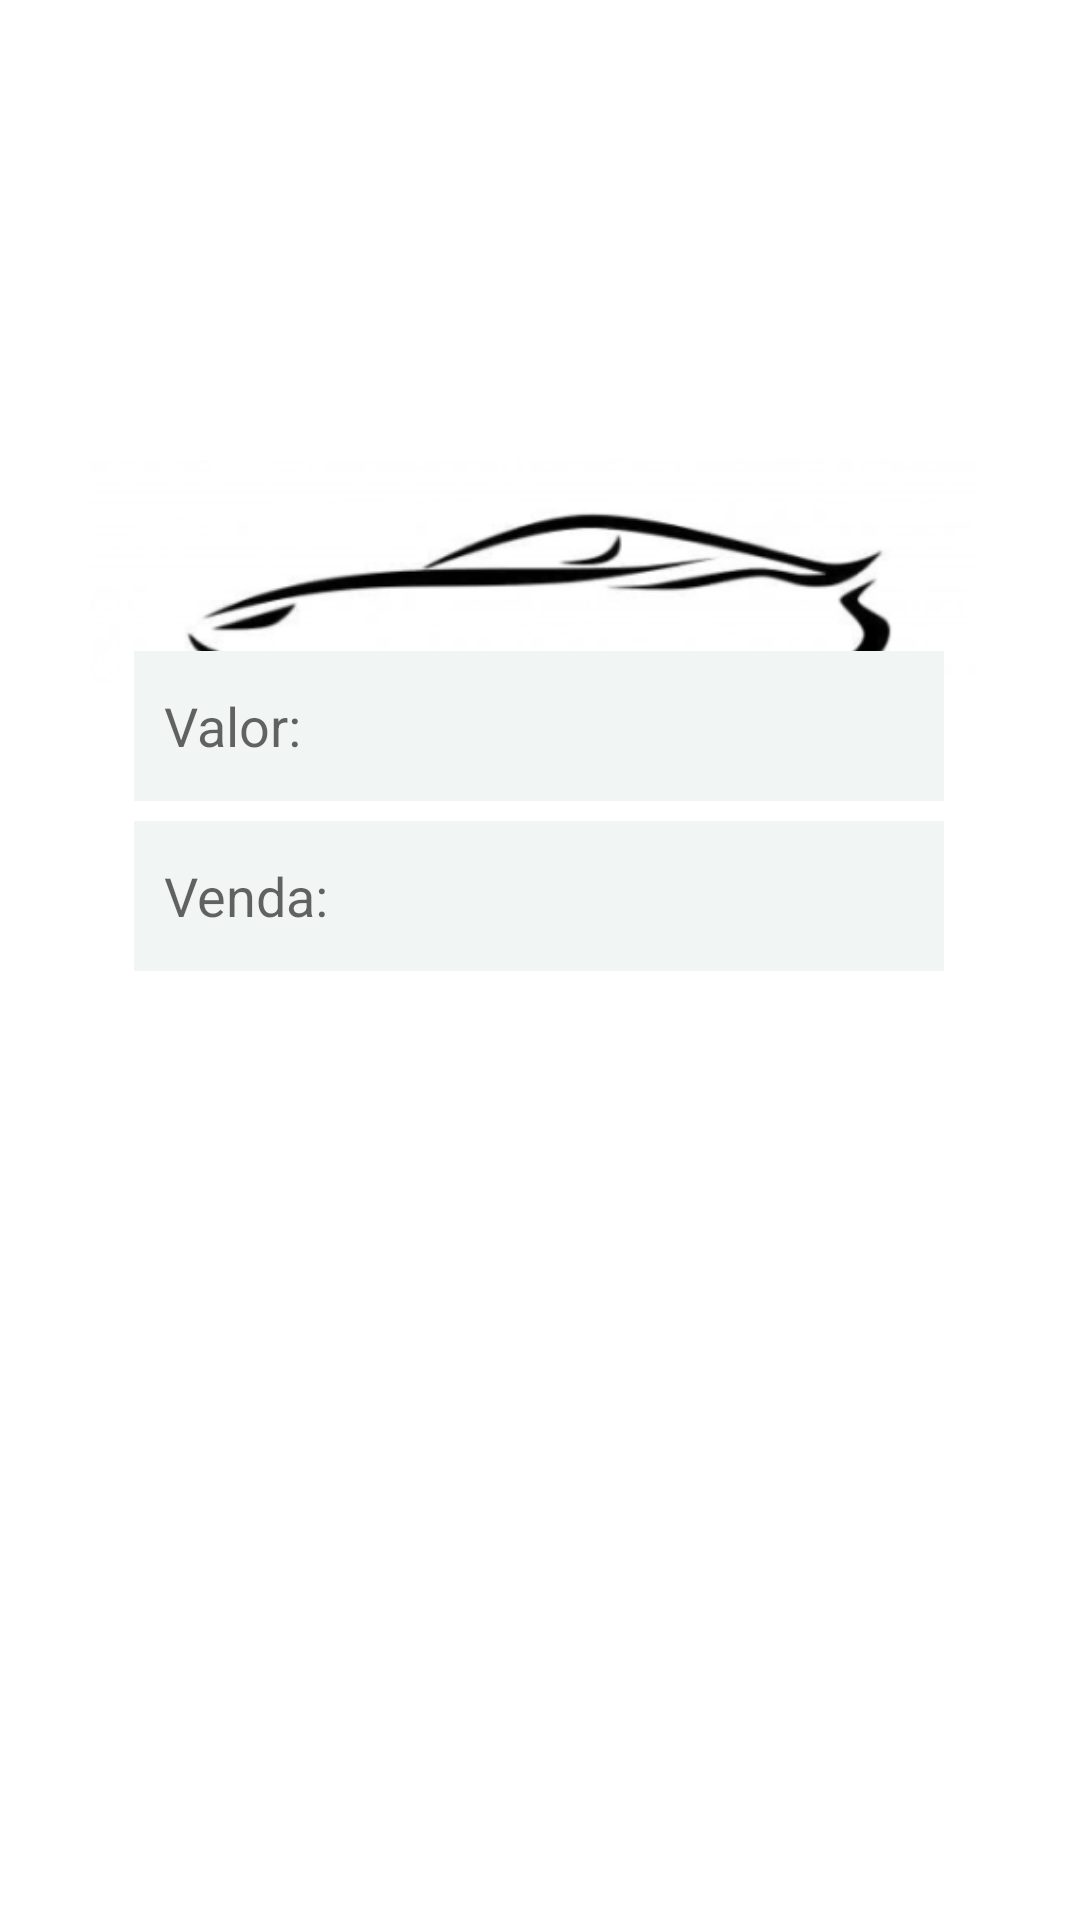

Write the Android layout XML for this screen, with the resource values it uses.
<!-- AndroidManifest.xml: application theme Theme.Test2023 -->
<!-- res/layout/tela2.xml -->
<?xml version="1.0" encoding="utf-8"?>
<androidx.constraintlayout.widget.ConstraintLayout xmlns:android="http://schemas.android.com/apk/res/android"
    xmlns:tools="http://schemas.android.com/tools"
    android:layout_width="match_parent"
    android:layout_height="match_parent"
    android:background="@color/white"
    xmlns:app="http://schemas.android.com/apk/res-auto">

    <LinearLayout
        android:layout_width="wrap_content"
        android:layout_height="wrap_content"
        android:layout_marginTop="80dp"
        android:orientation="vertical"
        app:layout_constraintEnd_toEndOf="parent"
        app:layout_constraintStart_toStartOf="parent"
        app:layout_constraintTop_toTopOf="parent">

        <ImageView
            android:id="@+id/imageView"
            android:layout_width="300dp"
            android:layout_height="250dp"
            app:srcCompat="@drawable/car"
            tools:layout_editor_absoluteX="55dp"
            tools:layout_editor_absoluteY="16dp" />
    </LinearLayout>

    <EditText
        android:layout_width="270dp"
        android:layout_height="50dp"
        android:background="@color/cinza"
        android:hint="Valor:"
        android:inputType="numberPassword"
        android:padding="10dp"
        app:layout_constraintBottom_toBottomOf="parent"
        app:layout_constraintEnd_toEndOf="parent"
        app:layout_constraintHorizontal_bias="0.496"
        app:layout_constraintStart_toStartOf="parent"
        app:layout_constraintTop_toTopOf="parent"
        app:layout_constraintVertical_bias="0.368" />

    <EditText
        android:layout_width="270dp"
        android:layout_height="50dp"
        android:background="@color/cinza"
        android:hint="Venda:"
        android:inputType="numberPassword"
        android:padding="10dp"
        app:layout_constraintBottom_toBottomOf="parent"
        app:layout_constraintEnd_toEndOf="parent"
        app:layout_constraintHorizontal_bias="0.496"
        app:layout_constraintStart_toStartOf="parent"
        app:layout_constraintTop_toTopOf="parent"
        app:layout_constraintVertical_bias="0.464" />

    
    
    
    
    
    
    
    
    

    
    
    
    
    
    
    
    
    

    
    
    
    
    
    
    
    
    

    
    
    
    
    
    
    
    
    
    
    


</androidx.constraintlayout.widget.ConstraintLayout>
<!-- resources referenced by this layout -->
<resources>
  <color name="cinza">#F1F5F4</color>
  <color name="verde">#5CC6BA</color>
  <color name="white">#FFFFFFFF</color>
  <!-- drawable car: png bitmap (drawable, 23175 bytes) -->
  <!-- drawable truck: png bitmap (drawable, 13617 bytes) -->
  <style name="Theme.Test2023" parent="Theme.MaterialComponents.DayNight.DarkActionBar">
          
          <item name="colorPrimary">@color/verde</item>
          <item name="colorPrimaryVariant">@color/purple_700</item>
          <item name="colorOnPrimary">@color/white</item>
          
          <item name="colorSecondary">@color/teal_200</item>
          <item name="colorSecondaryVariant">@color/teal_700</item>
          <item name="colorOnSecondary">@color/black</item>
          
          <item name="android:statusBarColor" tools:targetApi="l">?attr/colorPrimaryVariant</item>
          
      </style>
  <color name="purple_700">#FF3700B3</color>
  <color name="teal_200">#FF03DAC5</color>
  <color name="teal_700">#FF018786</color>
  <color name="black">#FF000000</color>
</resources>
